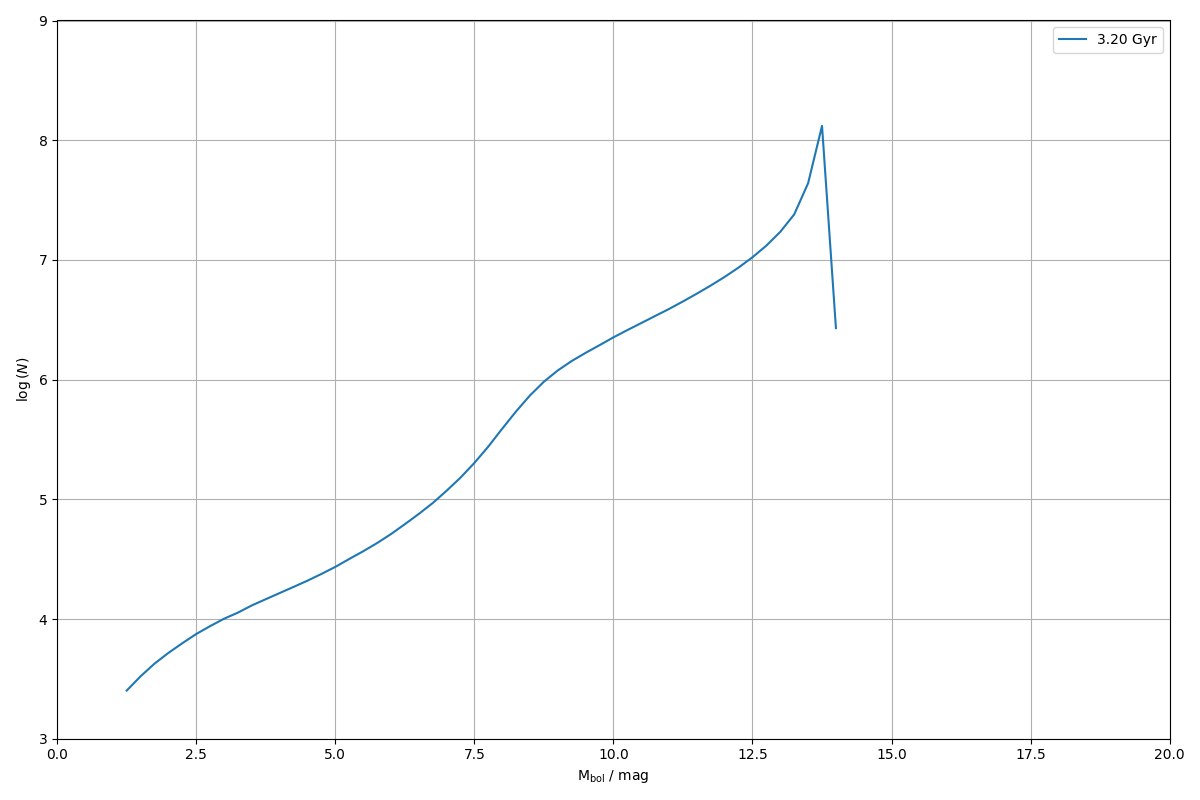

Values plotted in this chart, from the file beside it:
0.000000000000000000e+00, 0.000000000000000000e+00
2.500000000000000000e-01, 0.000000000000000000e+00
5.000000000000000000e-01, 0.000000000000000000e+00
7.500000000000000000e-01, 0.000000000000000000e+00
1.000000000000000000e+00, 0.000000000000000000e+00
1.250000000000000000e+00, 2.525373390463535998e+03
1.500000000000000000e+00, 3.322828365421531998e+03
1.750000000000000000e+00, 4.237147390880453713e+03
2.000000000000000000e+00, 5.209517681880130112e+03
2.250000000000000000e+00, 6.276970263079111646e+03
2.500000000000000000e+00, 7.494737837283167210e+03
2.750000000000000000e+00, 8.719588731057112454e+03
3.000000000000000000e+00, 1.005270380429755824e+04
3.250000000000000000e+00, 1.131209215806770953e+04
3.500000000000000000e+00, 1.299601688485810155e+04
3.750000000000000000e+00, 1.463738910964534080e+04
4.000000000000000000e+00, 1.648145132214222758e+04
4.250000000000000000e+00, 1.854335003340753974e+04
4.500000000000000000e+00, 2.091157589807076511e+04
4.750000000000000000e+00, 2.379146713892990738e+04
5.000000000000000000e+00, 2.724958311072809374e+04
5.250000000000000000e+00, 3.172606362317486128e+04
5.500000000000000000e+00, 3.678311621979816118e+04
5.750000000000000000e+00, 4.306212043351159809e+04
6.000000000000000000e+00, 5.119890248096174037e+04
6.250000000000000000e+00, 6.193065253621254669e+04
6.500000000000000000e+00, 7.540594641745933041e+04
6.750000000000000000e+00, 9.293829071314234170e+04
7.000000000000000000e+00, 1.178460597156158183e+05
7.250000000000000000e+00, 1.515782382341756602e+05
7.500000000000000000e+00, 2.012538657018671220e+05
7.750000000000000000e+00, 2.754912949709364912e+05
8.000000000000000000e+00, 3.884779193293201970e+05
8.250000000000000000e+00, 5.424441012682219734e+05
8.500000000000000000e+00, 7.375409978955922415e+05
8.750000000000000000e+00, 9.601751123978047399e+05
9.000000000000000000e+00, 1.192986480490654008e+06
9.250000000000000000e+00, 1.430170933605871396e+06
9.500000000000000000e+00, 1.672645122572768014e+06
9.750000000000000000e+00, 1.939062225473779719e+06
1.000000000000000000e+01, 2.253904152380414773e+06
1.025000000000000000e+01, 2.591840977530682925e+06
1.050000000000000000e+01, 2.966770703212967608e+06
1.075000000000000000e+01, 3.400017560330326203e+06
1.100000000000000000e+01, 3.892745983156143688e+06
1.125000000000000000e+01, 4.498130921787287109e+06
1.150000000000000000e+01, 5.226700481607393362e+06
1.175000000000000000e+01, 6.111081057976508513e+06
1.200000000000000000e+01, 7.211956486840584315e+06
1.225000000000000000e+01, 8.633293518214333802e+06
1.250000000000000000e+01, 1.052455868328558281e+07
1.275000000000000000e+01, 1.316967192241946794e+07
1.300000000000000000e+01, 1.716359539587633684e+07
1.325000000000000000e+01, 2.399960966471242905e+07
1.350000000000000000e+01, 4.372666074092067778e+07
1.375000000000000000e+01, 1.316735529587750435e+08
1.400000000000000000e+01, 2.692405320094981696e+06
1.425000000000000000e+01, 0.000000000000000000e+00
1.450000000000000000e+01, 0.000000000000000000e+00
1.475000000000000000e+01, 0.000000000000000000e+00
1.500000000000000000e+01, 0.000000000000000000e+00
... 19 more rows
